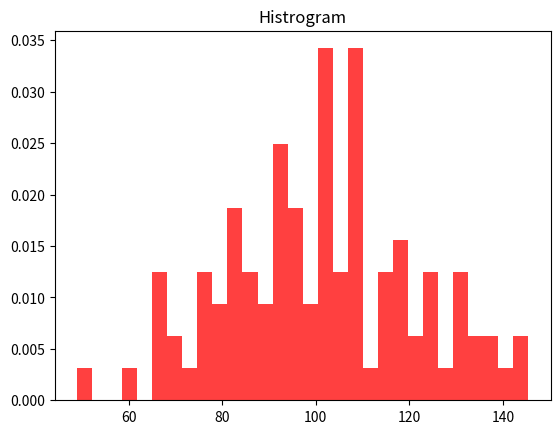

Here is the Python script that generated this plot:
# -*- coding: utf-8 -*-
"""
Created on Sat May 22 10:17:22 2021

[redacted]
"""

import matplotlib.pyplot as plt
import numpy as np

np.random.seed(0)
mu,sigma = 100,20     #均值和标准差
a = np.random.normal(mu,sigma,size=100)

plt.hist(a,30,density=True,histtype='stepfilled',facecolor='r',alpha=0.75)
plt.title('Histrogram')

plt.show()